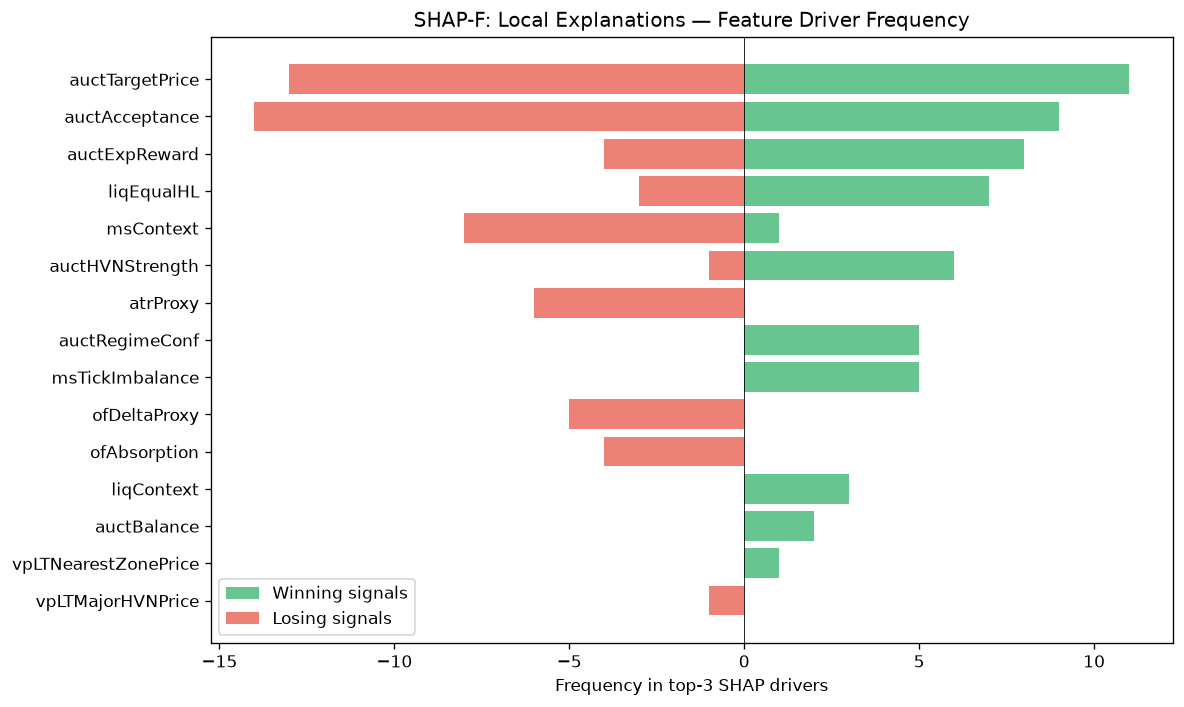

Values plotted in this chart, from the file beside it:
feature, win_top3_freq, lose_top3_freq, total_top3_freq, win_bias
auctTargetPrice, 11, 13, 24, 0.4583
auctAcceptance, 9, 14, 23, 0.3913
auctExpReward, 8, 4, 12, 0.6667
liqEqualHL, 7, 3, 10, 0.7
msContext, 1, 8, 9, 0.1111
auctHVNStrength, 6, 1, 7, 0.8571
atrProxy, 0, 6, 6, 0.0
auctRegimeConf, 5, 0, 5, 1
msTickImbalance, 5, 0, 5, 1
ofDeltaProxy, 0, 5, 5, 0.0
ofAbsorption, 0, 4, 4, 0.0
liqContext, 3, 0, 3, 1
auctBalance, 2, 0, 2, 1
vpLTNearestZonePrice, 1, 0, 1, 1
vpLTMajorHVNPrice, 0, 1, 1, 0.0
auctShapeConf, 0, 1, 1, 0.0
vpDailyPOC, 1, 0, 1, 1
auctExpMoveATR, 1, 0, 1, 1
